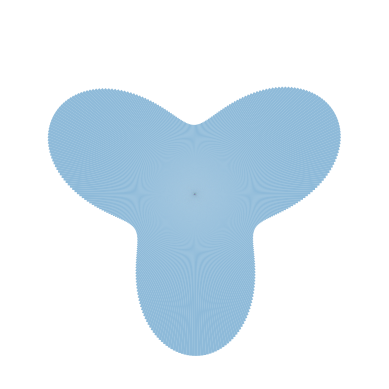

Recreate this plot in Python.
import matplotlib.pyplot as plt
from matplotlib.patches import Wedge
import numpy as np

# 模拟SLAM数据：每个角度的距离值
num_sectors = 360
angles = np.linspace(0, 360, num_sectors, endpoint=False)
r_list = 5 + np.sin(np.deg2rad(angles * 3)) * 2  # 模拟变化的距离值

# 扇区角度宽度（单位°）
sector_width = 360 / num_sectors

fig, ax = plt.subplots(subplot_kw={'aspect': 'equal'})

for i, r in enumerate(r_list):
    start_angle = angles[i]
    end_angle = start_angle + sector_width

    # 绘制扇形
    wedge = Wedge(center=(0, 0),
                  r=r,
                  theta1=start_angle,
                  theta2=end_angle,
                  facecolor='C0',
                  edgecolor='none',  # 不要边框
                  alpha=0.5)
    ax.add_patch(wedge)

# 设定显示范围
max_r = max(r_list)
ax.set_xlim(-max_r - 1, max_r + 1)
ax.set_ylim(-max_r - 1, max_r + 1)

# 去掉坐标轴，展示更干净的雷达图
ax.axis('off')

plt.show()
